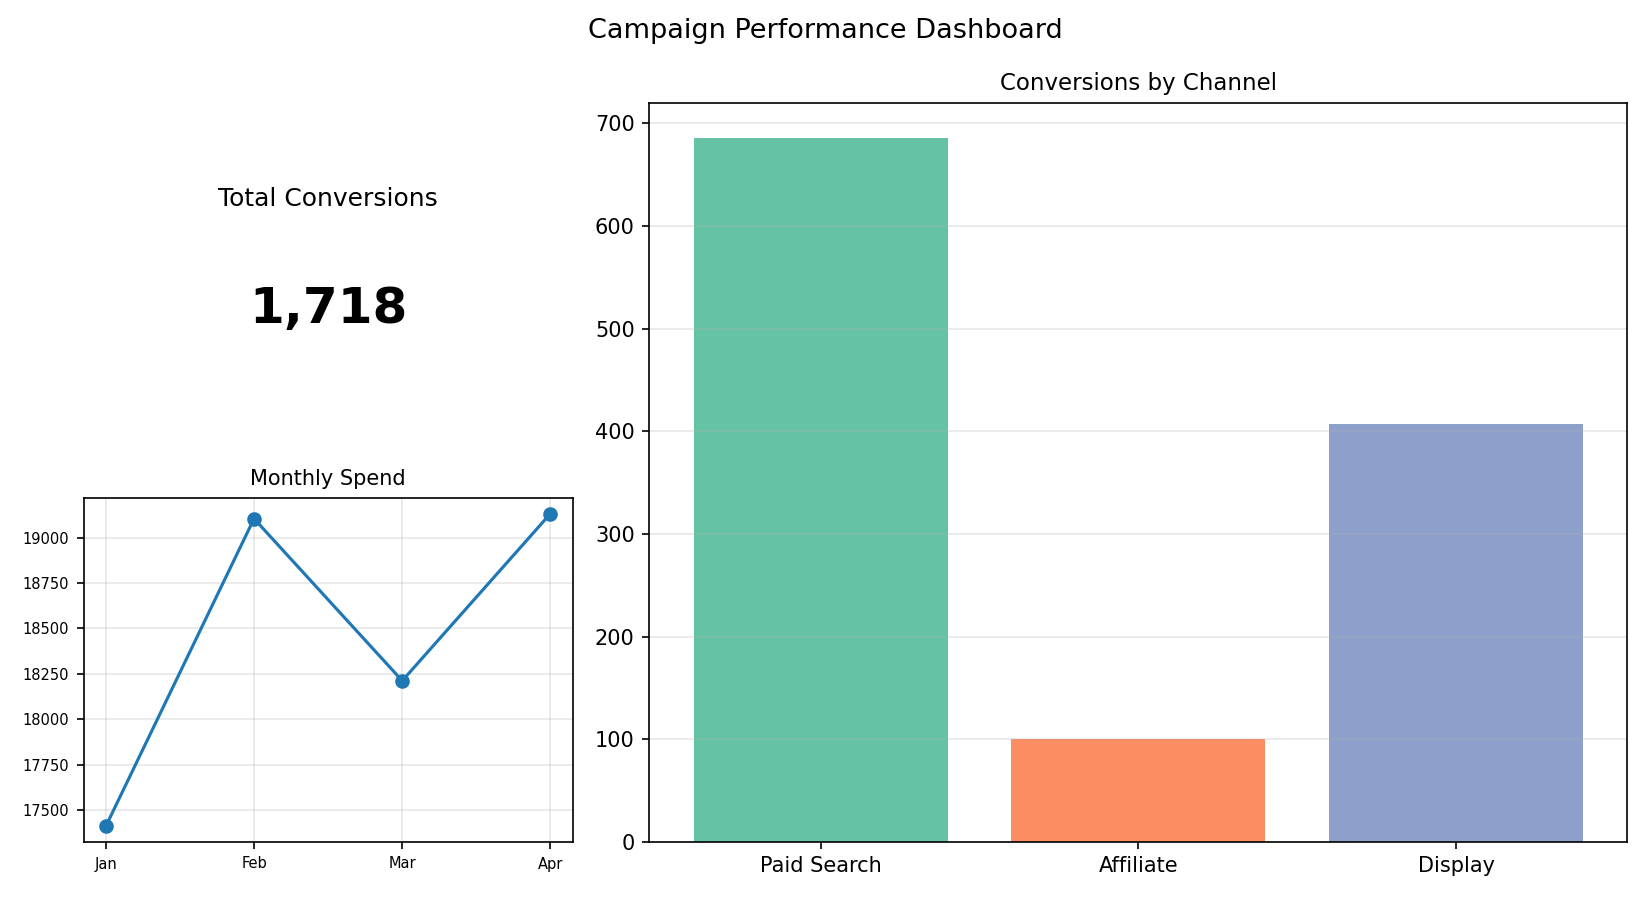

Source data for this figure (header and first rows):
Channel, Conversions
Paid Search, 686
Affiliate, 100
Display, 407
